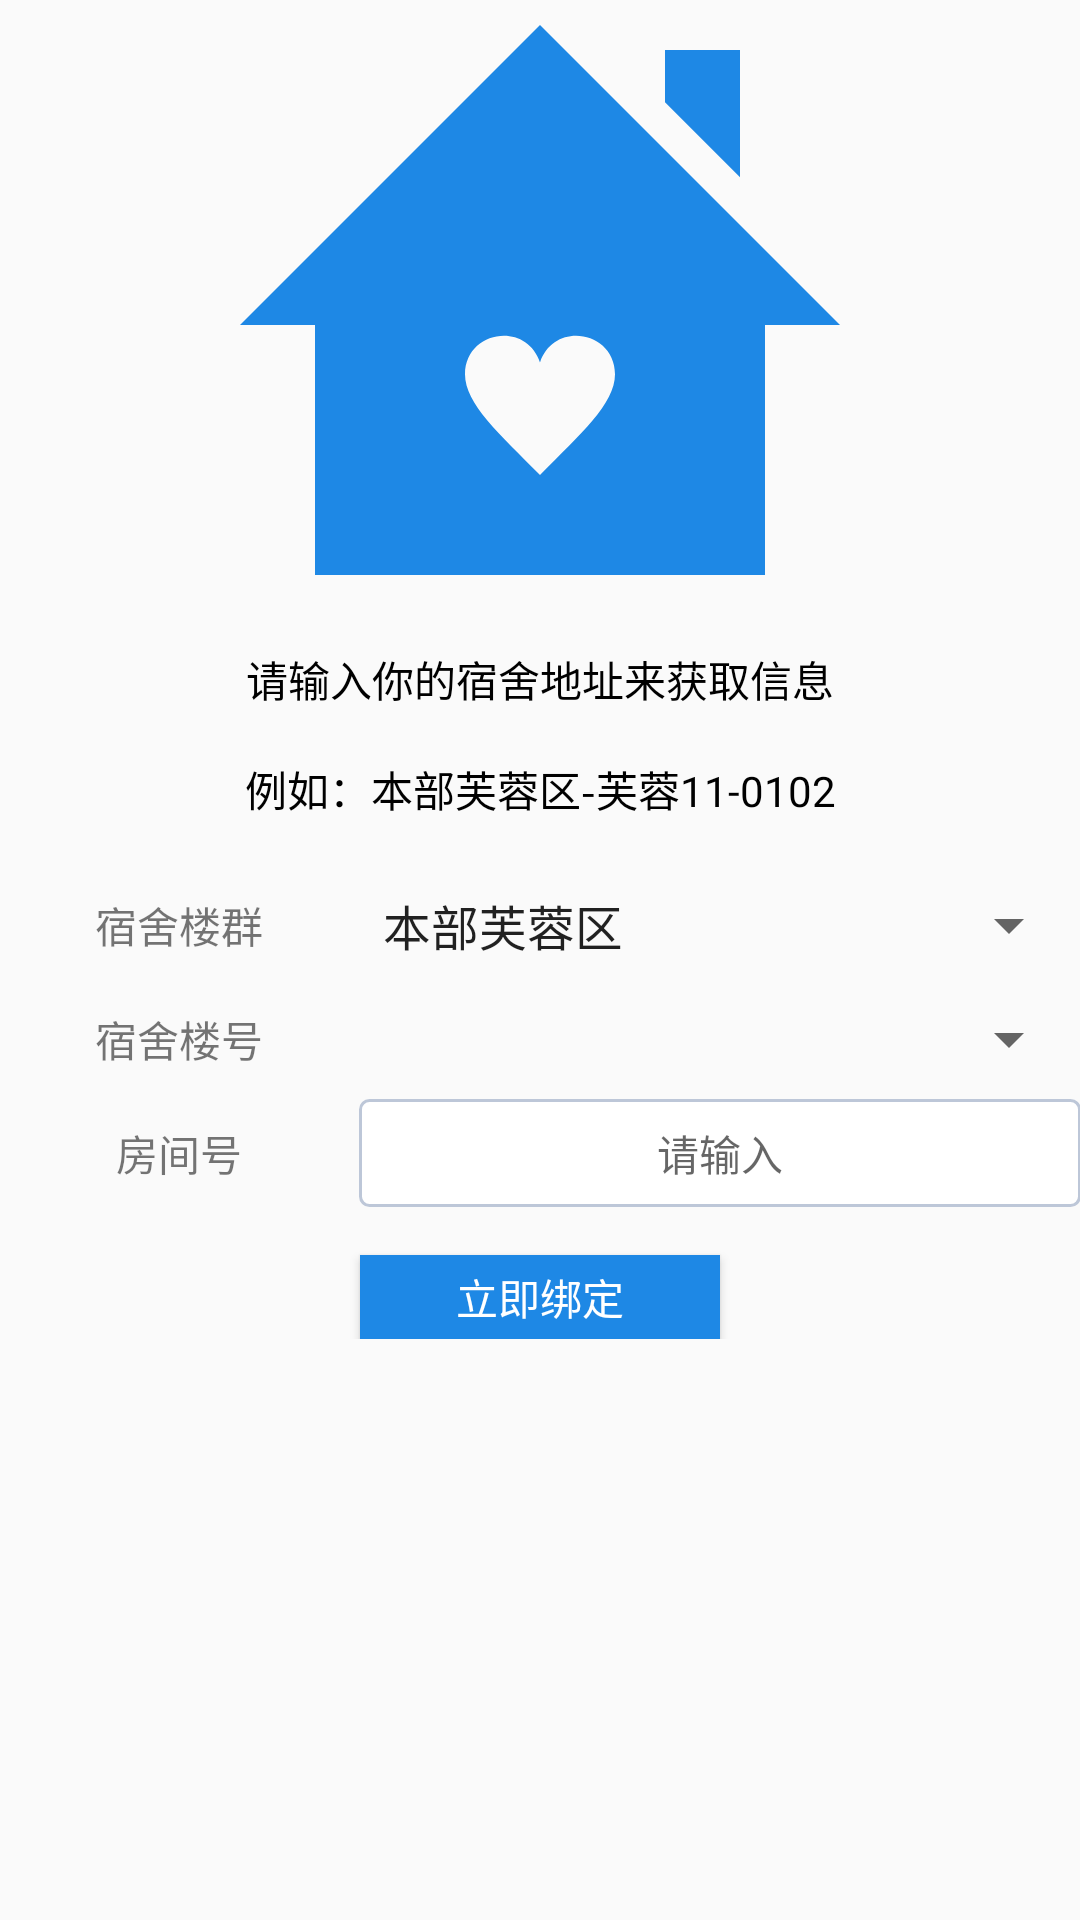

The Android layout XML behind this screen, and the referenced resources:
<!-- AndroidManifest.xml: application theme AppTheme.NoActionBar -->
<!-- res/layout/settings.xml -->
<ScrollView xmlns:android="http://schemas.android.com/apk/res/android"
    xmlns:tools="http://schemas.android.com/tools"
    android:layout_width="match_parent"
    android:layout_height="match_parent">

    <LinearLayout
        android:layout_width="match_parent"
        android:layout_height="wrap_content"
        android:gravity="center_horizontal"
        android:orientation="vertical"

        android:paddingBottom="@dimen/activity_vertical_margin"

        android:paddingTop="@dimen/activity_vertical_margin"
        tools:context="com.merxury.xmuassistant.LoginActivity">
        <ImageView
            android:layout_width="match_parent"
            android:layout_height="200dp"

            android:src="@drawable/house"/>

        <TextView
            android:textColor="#000000"
            android:layout_marginTop="16dp"
            android:layout_width="match_parent"
            android:layout_height="wrap_content"
            android:gravity="center"
            android:text="请输入你的宿舍地址来获取信息" />
        <TextView
            android:textColor="#000000"
            android:layout_marginTop="16dp"
            android:layout_width="match_parent"
            android:layout_height="wrap_content"
            android:gravity="center"
            android:layout_marginBottom="16dp"
            android:text="例如：本部芙蓉区-芙蓉11-0102" />

        <TextView
            android:layout_width="match_parent"
            android:layout_height="1dp" />
        <LinearLayout
            android:layout_width="match_parent"
            android:layout_height="36dp"
            android:paddingLeft="@dimen/activity_horizontal_margin"
            android:paddingRight="@dimen/activity_horizontal_margin"
            android:orientation="horizontal">


            <TextView
                android:layout_width="0dp"
                android:layout_height="match_parent"
                android:layout_weight="0.5"
                android:gravity="center"
                android:text="宿舍楼群"/>
            <Spinner
                android:id="@+id/xiaoqu"
                android:layout_width="0dp"
                android:layout_height="match_parent"
                android:layout_weight="1"
                android:entries="@array/xiaoqu"
                android:gravity="center" />

        </LinearLayout>

        <LinearLayout
            android:layout_width="match_parent"
            android:layout_height="36dp"
            android:gravity="center"
            android:layout_marginTop="2dp"
            android:paddingLeft="@dimen/activity_horizontal_margin"
            android:paddingRight="@dimen/activity_horizontal_margin"
            android:orientation="horizontal">

            <TextView
                android:layout_width="0dp"
                android:layout_height="match_parent"
                android:layout_weight="0.5"
                android:gravity="center"
                android:text="宿舍楼号" />


            <Spinner
                android:id="@+id/lou"
                android:layout_width="0dp"
                android:layout_height="wrap_content"
                android:layout_weight="1" />

        </LinearLayout>



        <LinearLayout
            android:layout_width="match_parent"
            android:layout_height="36dp"
            android:gravity="center"
            android:paddingLeft="@dimen/activity_horizontal_margin"
            android:paddingRight="@dimen/activity_horizontal_margin"
            android:layout_marginTop="2dp"
            android:orientation="horizontal">
            <TextView
                android:layout_width="0dp"
                android:layout_height="match_parent"
                android:layout_weight="0.5"
                android:gravity="center"
                android:text="房间号" />
            <EditText
                android:background="@drawable/bg_edittext"
                android:id="@+id/room"
                android:layout_width="0dp"
                android:layout_height="match_parent"
                android:layout_weight="1"
                android:gravity="center"
                android:hint="请输入"
                android:textSize="14sp"/>
        </LinearLayout>

        <Button
            android:background="#FF1e88e5"
            android:layout_marginTop="16dp"
            android:layout_width="120dp"
            android:textColor="#ffffff"
            android:text="立即绑定"
            android:layout_height="28dp" />
    </LinearLayout>
</ScrollView>
<!-- resources referenced by this layout -->
<resources>
  <string-array name="xiaoqu">
          <item>本部芙蓉区</item>
          <item>本部石井区 </item>
          <item>本部南光区</item>
          <item>本部凌云区</item>
          <item>本部勤业区</item>
          <item>本部海滨新区</item>
          <item>本部丰庭区</item>
          <item>海韵学生公寓</item>
          <item>曾厝垵学生公寓</item>
          <item>翔安芙蓉区</item>
          <item>翔安南安区</item>
          <item>翔安南光区</item>
          <item>翔安国光区</item>
          <item>翔安丰庭区</item>
          <item>翔安笃行区</item>
      </string-array>
  <!-- drawable bg_edittext (drawable) -->
  <?xml version="1.0" encoding="utf-8"?>
  <selector xmlns:android="http://schemas.android.com/apk/res/android">
      <item android:drawable="@drawable/bg_edittext_normal" android:state_window_focused="false" />
      <item android:drawable="@drawable/bg_edittext_focused" android:state_focused="true" />
  </selector>
  <!-- drawable house: jpg bitmap (drawable, 38695 bytes) -->
  <style name="AppTheme.NoActionBar">
          <item name="windowActionBar">false</item>
          <item name="windowNoTitle">true</item>
      </style>
  <!-- drawable bg_edittext_normal (drawable) -->
  <?xml version="1.0" encoding="utf-8"?>
  <shape xmlns:android="http://schemas.android.com/apk/res/android">
      <solid android:color="#FFFFFF" />
      <corners android:radius="3dip" />
  
      <stroke
          android:width="1dip"
          android:color="#BDC7D8" />
  </shape>
  <!-- drawable bg_edittext_focused (drawable) -->
  <?xml version="1.0" encoding="utf-8"?>
  <shape xmlns:android="http://schemas.android.com/apk/res/android">
      <solid android:color="#FFFFFF" />
      <corners android:radius="3dip" />
  
      <stroke
          android:width="1dip"
          android:color="#728ea3" />
  </shape>
</resources>
